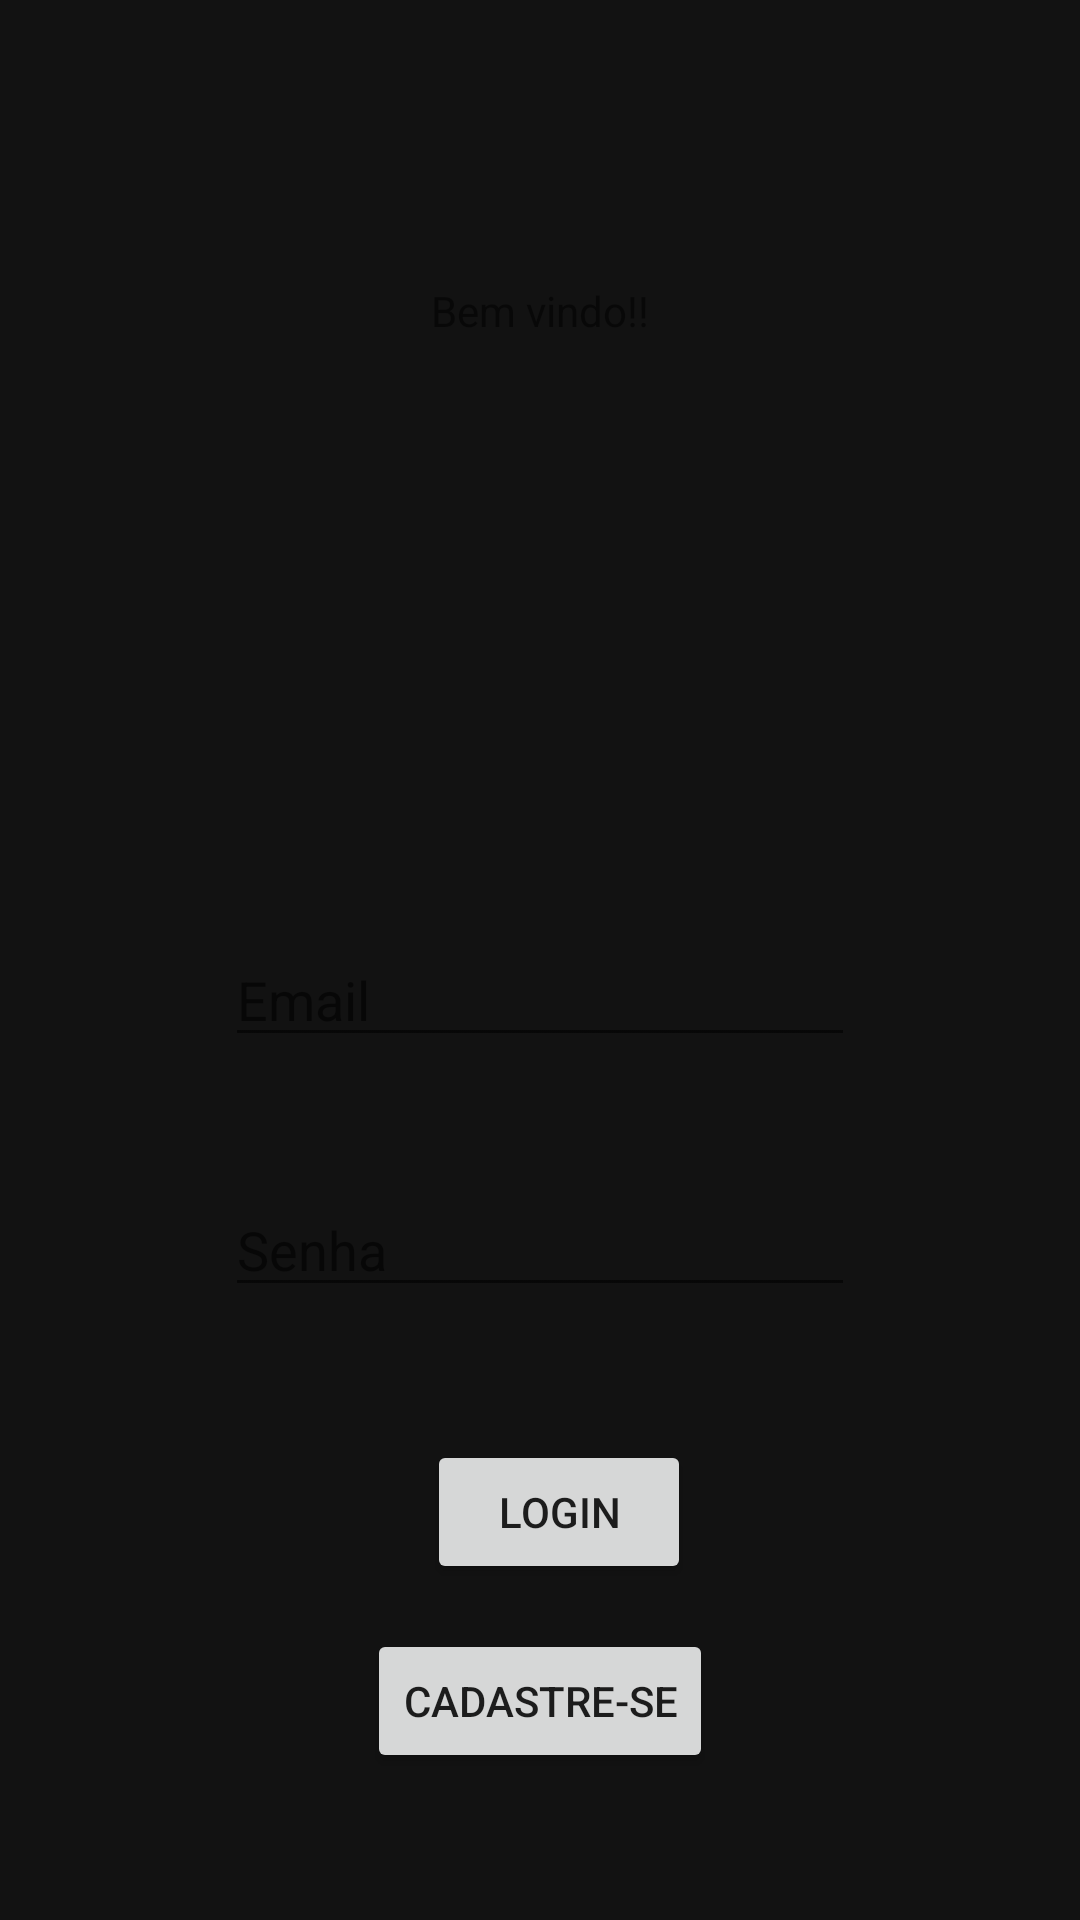

This screen was rendered from an Android layout file. Write that file and the resources it references.
<!-- AndroidManifest.xml: application theme Theme.FinancasApp -->
<!-- res/layout/activity_main.xml -->
<?xml version="1.0" encoding="utf-8"?>
<androidx.constraintlayout.widget.ConstraintLayout xmlns:android="http://schemas.android.com/apk/res/android"
    xmlns:app="http://schemas.android.com/apk/res-auto"
    xmlns:tools="http://schemas.android.com/tools"
    android:id="@+id/main"
    android:layout_width="match_parent"
    android:layout_height="match_parent"
    tools:context=".MainActivity">

    <EditText
        android:id="@+id/emailText"
        android:layout_width="wrap_content"
        android:layout_height="wrap_content"
        android:textColor="@android:color/white"
        android:layout_marginTop="311dp"
        android:ems="10"
        android:hint="Email"
        android:inputType="text"
        app:layout_constraintEnd_toEndOf="parent"
        app:layout_constraintStart_toStartOf="parent"
        app:layout_constraintTop_toTopOf="parent"
        tools:ignore="TouchTargetSizeCheck" />

    <EditText
        android:id="@+id/senhaText"
        android:layout_width="wrap_content"
        android:layout_height="wrap_content"
        android:layout_marginTop="42dp"
        android:ems="10"
        android:hint="Senha"
        android:inputType="text"
        android:textColor="@android:color/white"
        app:layout_constraintStart_toStartOf="@+id/emailText"
        app:layout_constraintTop_toBottomOf="@+id/emailText"
        tools:ignore="TouchTargetSizeCheck" />

    <TextView
        android:id="@+id/textView"
        android:layout_width="wrap_content"
        android:layout_height="wrap_content"
        android:layout_marginTop="94dp"
        android:text="Bem vindo!!"
        app:layout_constraintEnd_toEndOf="parent"
        app:layout_constraintStart_toStartOf="parent"
        app:layout_constraintTop_toTopOf="parent" />

    <Button
        android:id="@+id/loginButton"
        android:layout_width="wrap_content"
        android:layout_height="wrap_content"
        android:layout_marginBottom="112dp"
        android:text="Login"
        app:layout_constraintBottom_toBottomOf="parent"
        app:layout_constraintEnd_toEndOf="parent"
        app:layout_constraintHorizontal_bias="0.523"
        app:layout_constraintStart_toStartOf="parent" />

    <Button
        android:id="@+id/cadastrarButton"
        android:layout_width="wrap_content"
        android:layout_height="wrap_content"
        android:layout_marginTop="15dp"
        android:text="Cadastre-se"
        app:layout_constraintEnd_toEndOf="parent"
        app:layout_constraintStart_toStartOf="parent"
        app:layout_constraintTop_toBottomOf="@+id/loginButton" />
</androidx.constraintlayout.widget.ConstraintLayout>
<!-- resources referenced by this layout -->
<resources>
  <style name="Theme.FinancasApp" parent="Theme.MaterialComponents.DayNight.DarkActionBar">
          
          <item name="colorPrimary">@color/colorPrimary</item>
          <item name="colorPrimaryVariant">@color/colorPrimaryVariant</item>
          <item name="colorOnPrimary">@android:color/white</item>
          
          <item name="colorSecondary">@color/colorSecondary</item>
          <item name="colorSecondaryVariant">@color/colorSecondaryVariant</item>
          <item name="colorOnSecondary">@android:color/white</item>
          
          <item name="android:colorBackground">@color/colorBackground</item>
      </style>
  <color name="colorPrimary">#6200EE</color>
  <color name="colorPrimaryVariant">#3700B3</color>
  <color name="colorSecondary">#03DAC6</color>
  <color name="colorSecondaryVariant">#018786</color>
  <color name="colorBackground">#121212</color>
</resources>
